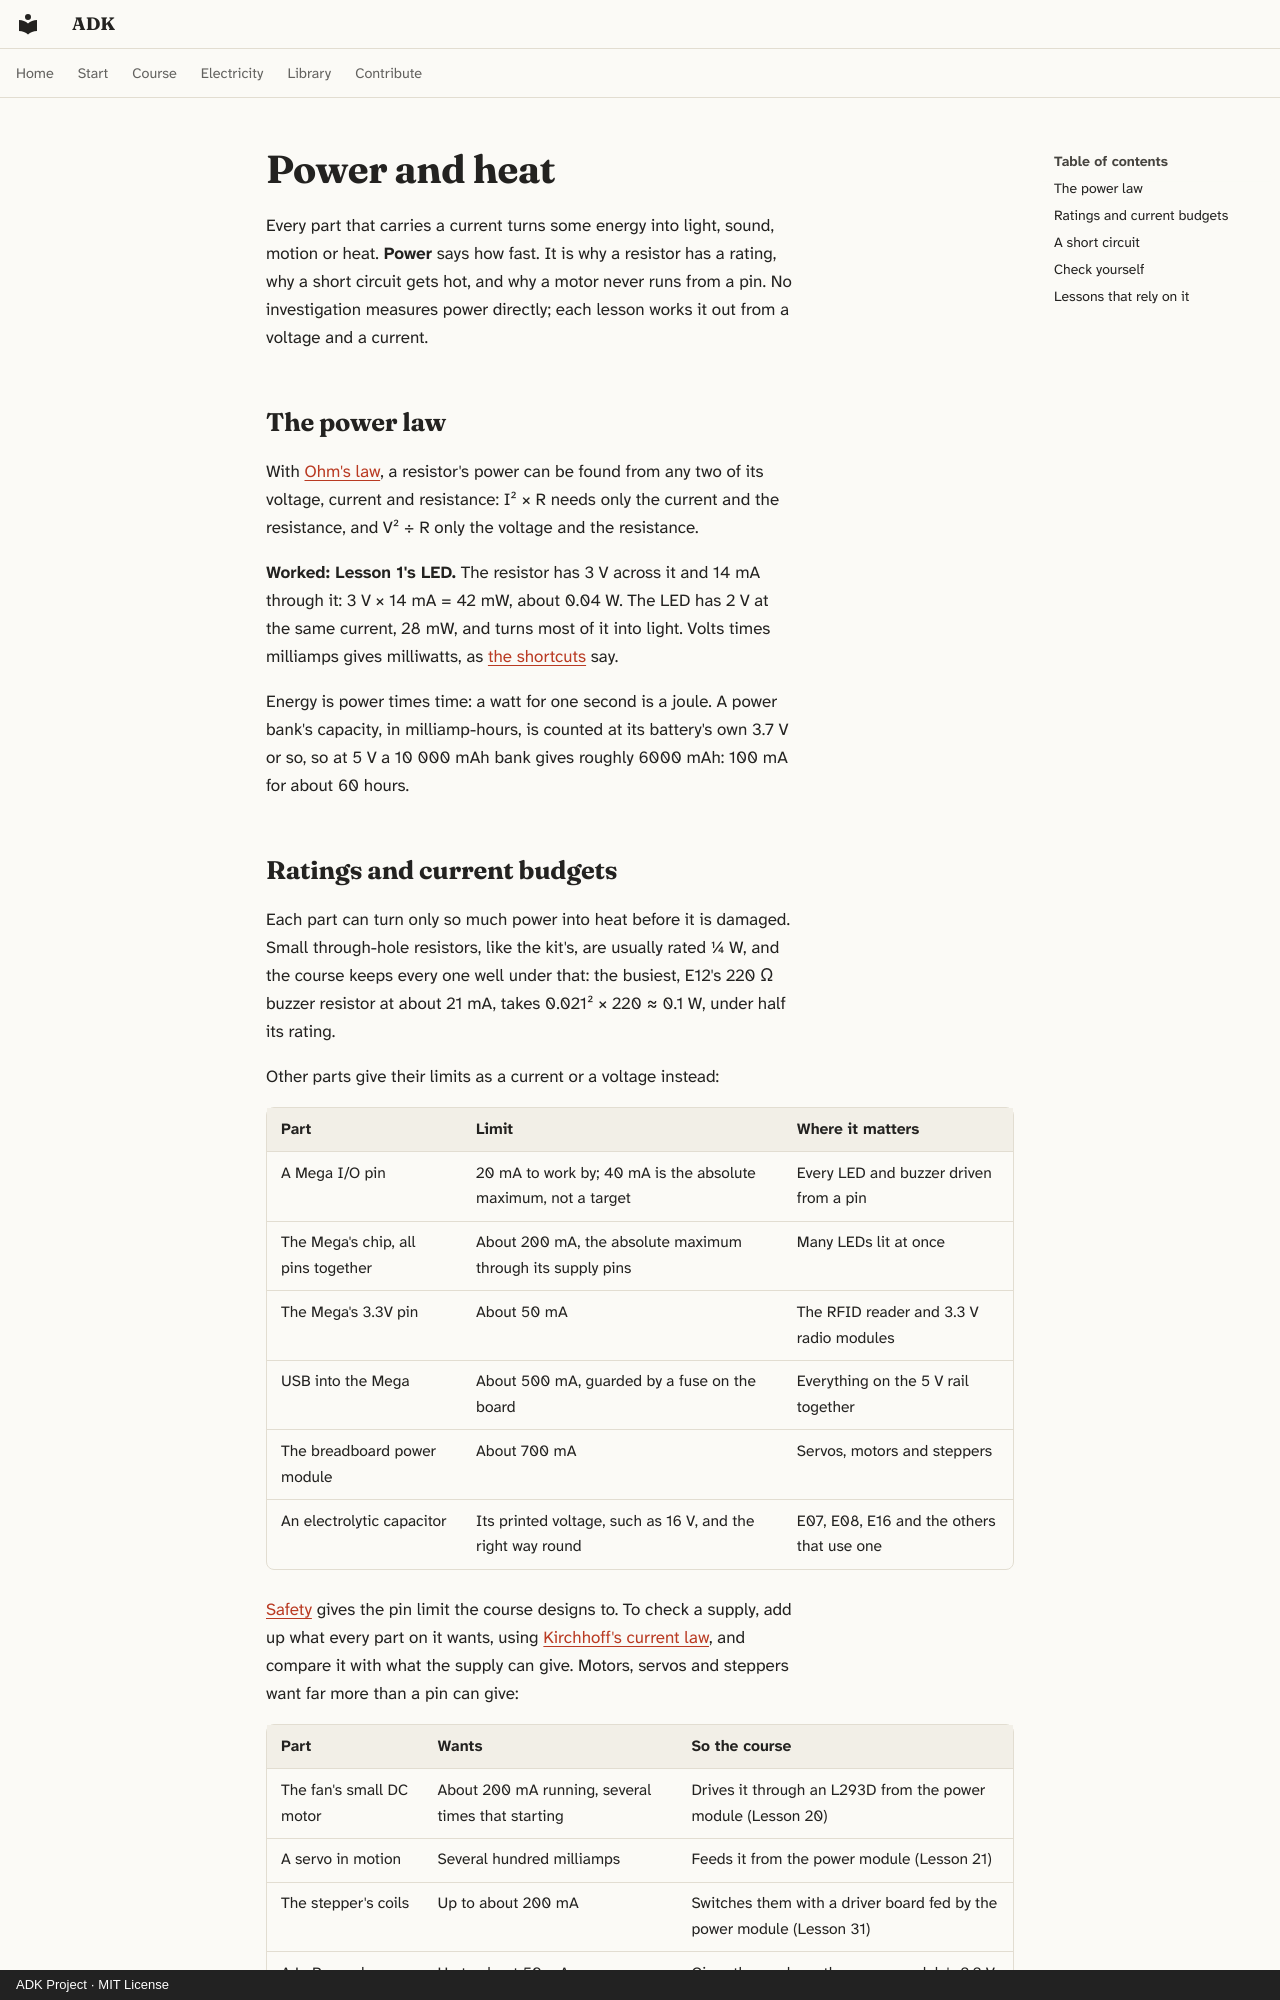

repository: spincyc/adk · page: laws/power/index.html · generator: mkdocs · copyright: ADK Project · MIT License

# Power and heat

Every part that carries a current turns some energy into light, sound,
motion or heat. **Power** says how fast. It is why a resistor has a
rating, why a short circuit gets hot, and why a motor never runs from a
pin. No investigation measures power directly; each lesson works it out
from a voltage and a current.

## The power law {#power}

<!-- law power -->

With [Ohm's law](ohms-law.md), a resistor's power can be found from any
two of its voltage, current and resistance: I² × R needs only the current
and the resistance, and V² ÷ R only the voltage and the resistance.

**Worked: Lesson 1's LED.** The resistor has 3 V across it and 14 mA
through it: 3 V × 14 mA = 42 mW, about 0.04 W. The LED has 2 V at the
same current, 28 mW, and turns most of it into light. Volts times
milliamps gives milliwatts, as [the shortcuts](units.md#shortcuts) say.

Energy is power times time: a watt for one second is a joule. A power
bank's capacity, in milliamp-hours, is counted at its battery's own
3.7 V or so, so at 5 V a 10 000 mAh bank gives roughly 6000 mAh: 100 mA
for about 60 hours.
